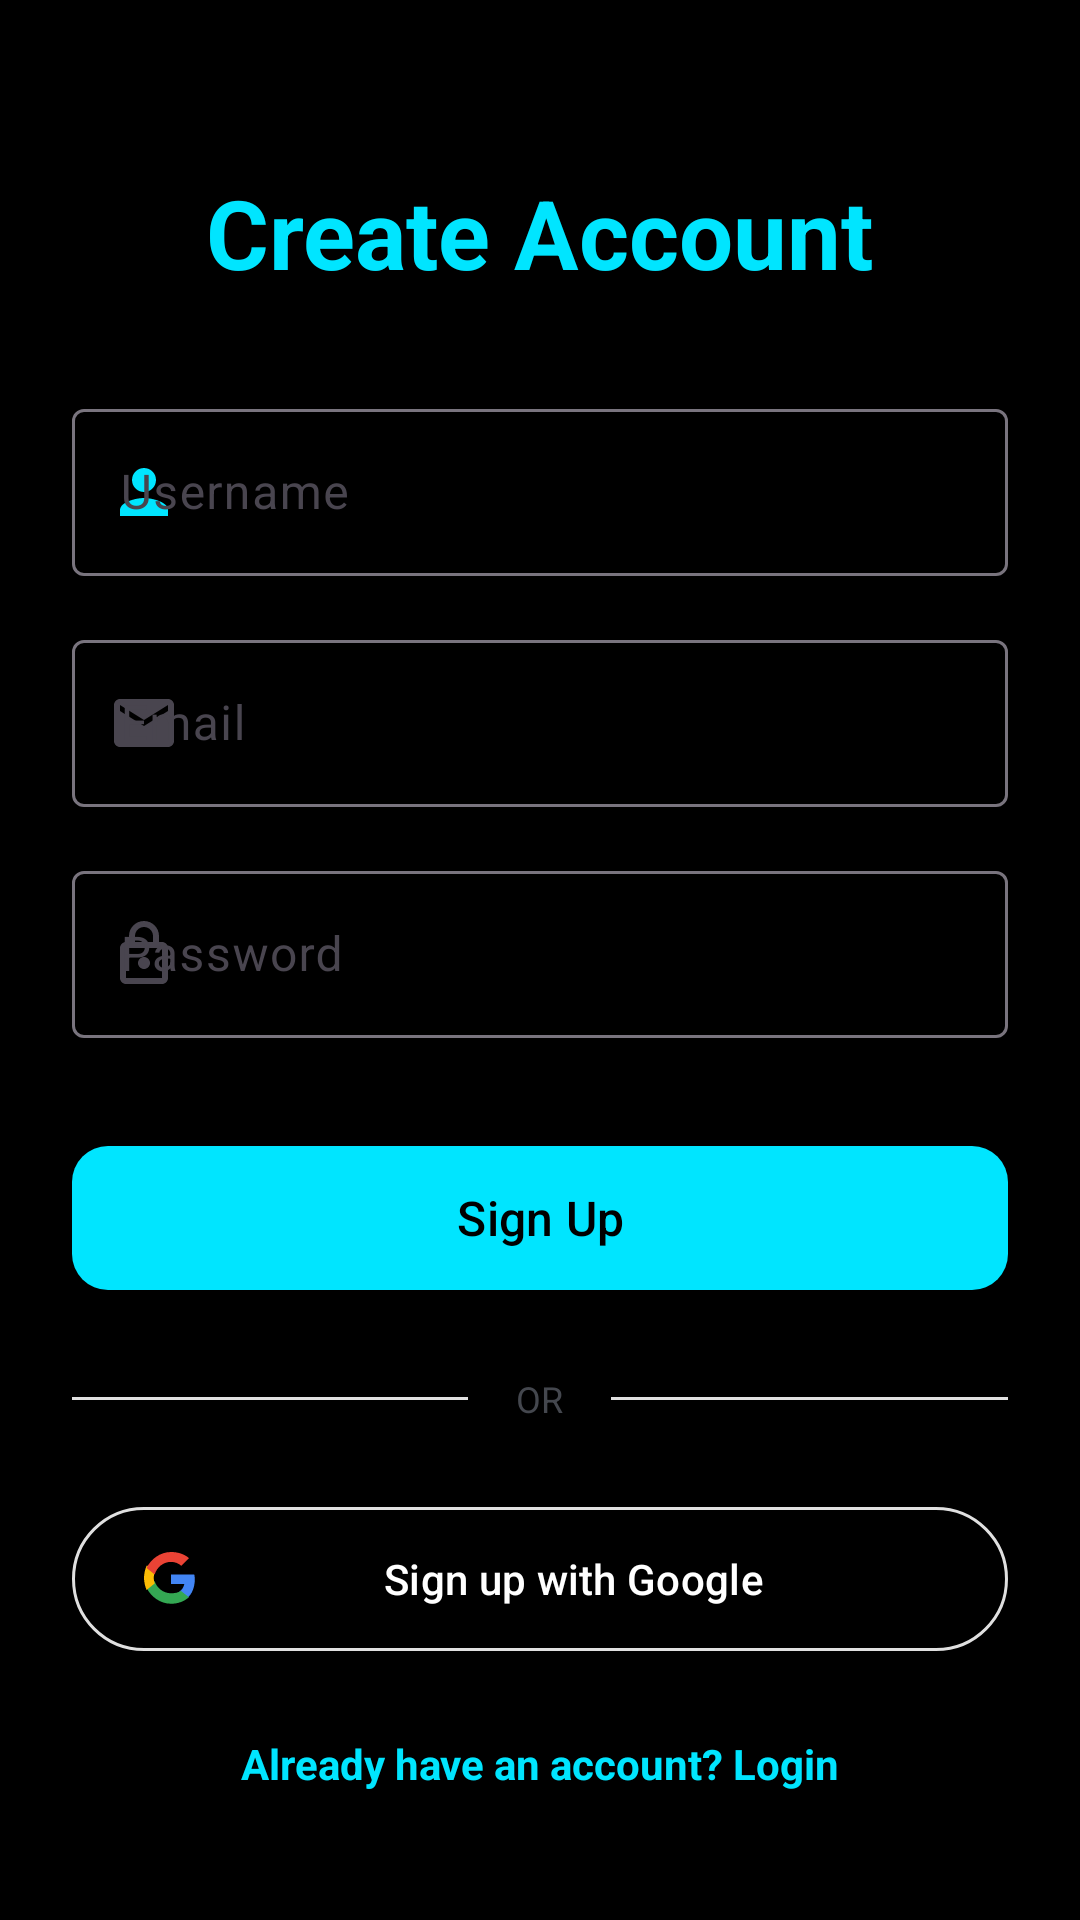

Produce the Android XML layout that renders to this screen, including the resource entries it uses.
<!-- AndroidManifest.xml: application theme Theme.Loc -->
<!-- res/layout/activity_signup.xml -->
<?xml version="1.0" encoding="utf-8"?>
<ScrollView xmlns:android="http://schemas.android.com/apk/res/android"
    xmlns:app="http://schemas.android.com/apk/res-auto"
    xmlns:tools="http://schemas.android.com/tools"
    android:layout_width="match_parent"
    android:layout_height="match_parent"
    android:fillViewport="true"
    android:fitsSystemWindows="true"
    android:background="@color/background">

    <androidx.constraintlayout.widget.ConstraintLayout
        android:layout_width="match_parent"
        android:layout_height="wrap_content"
        android:padding="24dp"
        tools:context=".SignupActivity">

        <TextView
            android:id="@+id/tvTitle"
            android:layout_width="wrap_content"
            android:layout_height="wrap_content"
            android:layout_marginTop="32dp"
            android:text="Create Account"
            android:textSize="32sp"
            android:textStyle="bold"
            android:textColor="@color/primary"
            app:layout_constraintEnd_toEndOf="parent"
            app:layout_constraintStart_toStartOf="parent"
            app:layout_constraintTop_toTopOf="parent" />

        <com.google.android.material.textfield.TextInputLayout
            android:id="@+id/tilUsername"
            style="@style/Widget.Material3.TextInputLayout.OutlinedBox"
            android:layout_width="match_parent"
            android:layout_height="wrap_content"
            android:layout_marginTop="32dp"
            android:hint="Username"
            app:startIconDrawable="@drawable/ic_profile"
            app:startIconTint="@color/primary"
            app:layout_constraintTop_toBottomOf="@id/tvTitle">

            <com.google.android.material.textfield.TextInputEditText
                android:id="@+id/etUsername"
                android:layout_width="match_parent"
                android:layout_height="wrap_content"
                android:inputType="text" />
        </com.google.android.material.textfield.TextInputLayout>

        <com.google.android.material.textfield.TextInputLayout
            android:id="@+id/tilEmail"
            style="@style/Widget.Material3.TextInputLayout.OutlinedBox"
            android:layout_width="match_parent"
            android:layout_height="wrap_content"
            android:layout_marginTop="16dp"
            android:hint="Email"
            app:startIconDrawable="@drawable/ic_email"
            app:layout_constraintTop_toBottomOf="@id/tilUsername">

            <com.google.android.material.textfield.TextInputEditText
                android:id="@+id/etEmail"
                android:layout_width="match_parent"
                android:layout_height="wrap_content"
                android:inputType="textEmailAddress" />
        </com.google.android.material.textfield.TextInputLayout>

        <com.google.android.material.textfield.TextInputLayout
            android:id="@+id/tilPassword"
            style="@style/Widget.Material3.TextInputLayout.OutlinedBox"
            android:layout_width="match_parent"
            android:layout_height="wrap_content"
            android:layout_marginTop="16dp"
            android:hint="Password"
            app:startIconDrawable="@drawable/ic_lock"
            app:layout_constraintTop_toBottomOf="@id/tilEmail"
            app:passwordToggleEnabled="true">

            <com.google.android.material.textfield.TextInputEditText
                android:id="@+id/etPassword"
                android:layout_width="match_parent"
                android:layout_height="wrap_content"
                android:inputType="textPassword" />
        </com.google.android.material.textfield.TextInputLayout>

        <com.google.android.material.button.MaterialButton
            android:id="@+id/btnSignup"
            android:layout_width="match_parent"
            android:layout_height="56dp"
            android:layout_marginTop="32dp"
            android:text="Sign Up"
            android:textSize="16sp"
            app:cornerRadius="12dp"
            app:layout_constraintTop_toBottomOf="@id/tilPassword" />

        <LinearLayout
            android:id="@+id/orContainer"
            android:layout_width="match_parent"
            android:layout_height="wrap_content"
            android:layout_marginTop="24dp"
            android:gravity="center"
            android:orientation="horizontal"
            app:layout_constraintTop_toBottomOf="@id/btnSignup">

            <View
                android:layout_width="0dp"
                android:layout_height="1dp"
                android:layout_weight="1"
                android:background="@color/gray_light" />

            <TextView
                android:layout_width="wrap_content"
                android:layout_height="wrap_content"
                android:layout_marginHorizontal="16dp"
                android:text="OR"
                android:textColor="@color/gray_dark"
                android:textSize="12sp" />

            <View
                android:layout_width="0dp"
                android:layout_height="1dp"
                android:layout_weight="1"
                android:background="@color/gray_light" />
        </LinearLayout>

        <com.google.android.material.button.MaterialButton
            android:id="@+id/btnGoogleSignIn"
            style="@style/Widget.Material3.Button.OutlinedButton"
            android:layout_width="match_parent"
            android:layout_height="56dp"
            android:layout_marginTop="24dp"
            android:text="Sign up with Google"
            android:textAllCaps="false"
            android:textColor="@color/on_surface"
            app:strokeColor="@color/gray_300"
            app:icon="@drawable/ic_google"
            app:iconTint="@android:color/transparent"
            app:iconTintMode="add"
            app:layout_constraintTop_toBottomOf="@id/orContainer" />

        <TextView
            android:id="@+id/tvLogin"
            android:layout_width="wrap_content"
            android:layout_height="wrap_content"
            android:layout_marginTop="24dp"
            android:text="Already have an account? Login"
            android:textColor="@color/primary"
            android:textStyle="bold"
            app:layout_constraintEnd_toEndOf="parent"
            app:layout_constraintStart_toStartOf="parent"
            app:layout_constraintTop_toBottomOf="@id/btnGoogleSignIn" />

        <ProgressBar
            android:id="@+id/progressBar"
            android:layout_width="wrap_content"
            android:layout_height="wrap_content"
            android:visibility="gone"
            app:layout_constraintBottom_toBottomOf="parent"
            app:layout_constraintEnd_toEndOf="parent"
            app:layout_constraintStart_toStartOf="parent"
            app:layout_constraintTop_toTopOf="parent" />

    </androidx.constraintlayout.widget.ConstraintLayout>
</ScrollView>
<!-- resources referenced by this layout -->
<resources>
  <color name="background">#000000</color>
  <color name="gray_300">#E0E0E0</color>
  <color name="gray_dark">#44474E</color>
  <color name="gray_light">#E0E0E0</color>
  <color name="on_surface">#FFFFFF</color>
  <color name="primary">#00E5FF</color>
  <!-- drawable ic_email (drawable) -->
  <vector xmlns:android="http://schemas.android.com/apk/res/android"
      android:width="24dp"
      android:height="24dp"
      android:viewportWidth="24"
      android:viewportHeight="24"
      android:tint="?attr/colorControlNormal">
      <path
          android:fillColor="@android:color/white"
          android:pathData="M20,4H4C2.9,4 2,4.9 2,6v12c0,1.1 0.9,2 2,2h16c1.1,0 2,-0.9 2,-2V6C22,4.9 21.1,4 20,4zM20,8l-8,5L4,8V6l8,5l8,-5V8z" />
  </vector>
  <!-- drawable ic_lock (drawable) -->
  <vector xmlns:android="http://schemas.android.com/apk/res/android"
      android:width="24dp"
      android:height="24dp"
      android:viewportWidth="24"
      android:viewportHeight="24"
      android:tint="?attr/colorControlNormal">
      <path
          android:fillColor="@android:color/white"
          android:pathData="M18,8h-1V6c0,-2.76 -2.24,-5 -5,-5S7,3.24 7,6v2H6c-1.1,0 -2,0.9 -2,2v10c0,1.1 0.9,2 2,2h12c1.1,0 2,-0.9 2,-2V10C20,8.9 19.1,8 18,8zM9,6c0,-1.66 1.34,-3 3,-3s3,1.34 3,3v2H9V6zM18,20H6V10h12V20zM12,13c-1.1,0 -2,0.9 -2,2s0.9,2 2,2s2,-0.9 2,-2S13.1,13 12,13z" />
  </vector>
  <!-- drawable ic_profile (drawable) -->
  <vector xmlns:android="http://schemas.android.com/apk/res/android"
      android:width="24dp"
      android:height="24dp"
      android:viewportWidth="24"
      android:viewportHeight="24"
      android:tint="?attr/colorControlNormal">
      <path
          android:fillColor="@android:color/white"
          android:pathData="M12,12c2.21,0 4,-1.79 4,-4s-1.79,-4 -4,-4s-4,1.79 -4,4S9.79,12 12,12zM12,14c-2.67,0 -8,1.34 -8,4v2h16v-2C20,15.34 14.67,14 12,14z" />
  </vector>
  <style name="Theme.Loc" parent="Base.Theme.Loc" />
  <color name="on_primary">#000000</color>
  <color name="primary_container">#1A00E5FF</color>
  <color name="secondary">#AA00FF</color>
  <color name="on_secondary">#FFFFFF</color>
  <color name="secondary_container">#1AAA00FF</color>
  <color name="surface">#000000</color>
  <color name="on_surface_variant">#B0BEC5</color>
  <style name="Widget.App.CardView" parent="Widget.Material3.CardView.Elevated">
          <item name="cardCornerRadius">20dp</item>
          <item name="cardElevation">2dp</item>
      </style>
  <style name="Widget.App.Button" parent="Widget.Material3.Button">
          <item name="cornerRadius">16dp</item>
      </style>
  <style name="Theme.Loc.PurpleDialog" parent="ThemeOverlay.Material3.MaterialAlertDialog">
          <item name="colorPrimary">@color/secondary</item> 
          <item name="colorOnSurface">@color/black</item>
          <item name="colorSurface">@color/white</item>
          <item name="android:textColorPrimary">@color/black</item>
          <item name="materialAlertDialogTitleTextStyle">@style/DialogTitleText</item>
      </style>
  <color name="black">#000000</color>
  <color name="white">#FFFFFF</color>
  <style name="DialogTitleText" parent="MaterialAlertDialog.Material3.Title.Text">
          <item name="android:textColor">@color/black</item>
          <item name="android:textStyle">bold</item>
      </style>
</resources>
